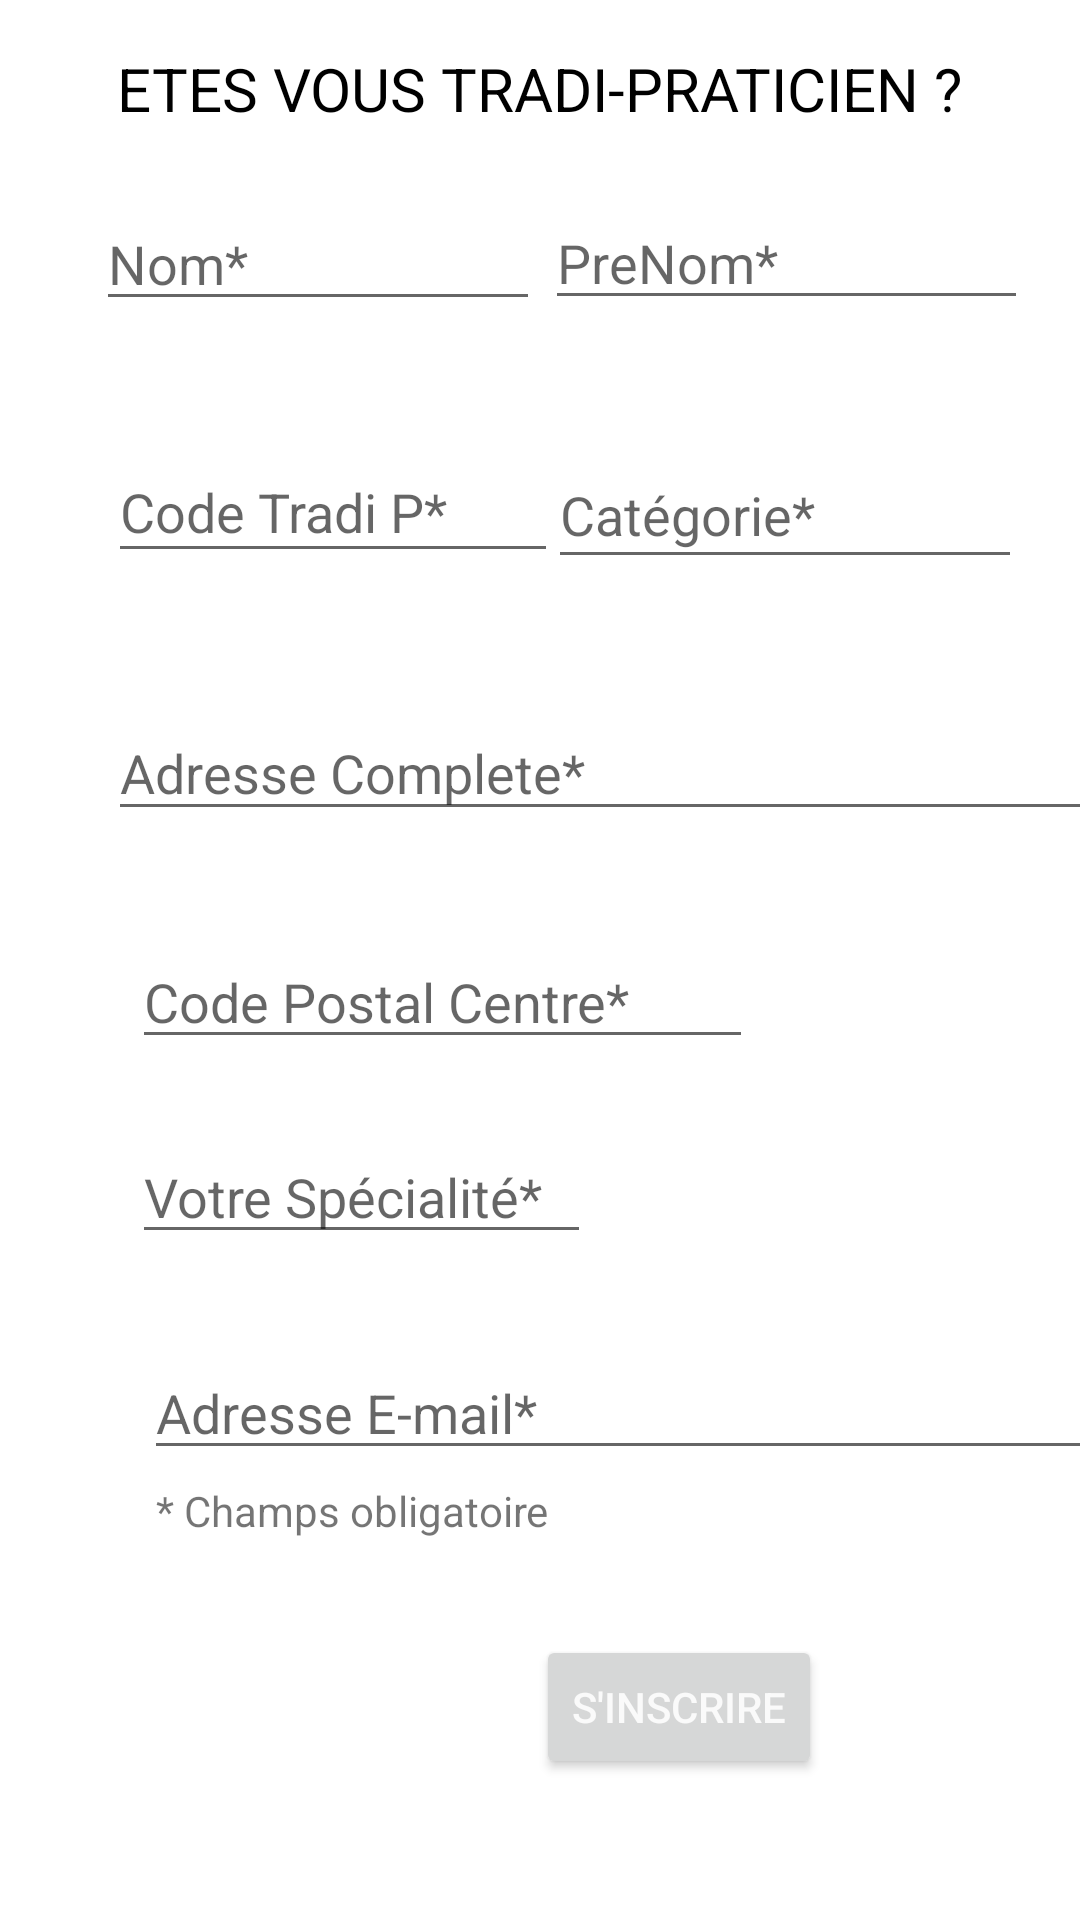

Layout XML and referenced resources for this Android screen:
<!-- AndroidManifest.xml: application theme Theme.Tradi_P -->
<!-- res/layout/activity_serge1.xml -->
<?xml version="1.0" encoding="utf-8"?>
<androidx.constraintlayout.widget.ConstraintLayout xmlns:android="http://schemas.android.com/apk/res/android"
    xmlns:app="http://schemas.android.com/apk/res-auto"
    xmlns:tools="http://schemas.android.com/tools"
    android:layout_width="match_parent"
    android:layout_height="match_parent"
    tools:context=".serge.conn_tradi_1">


    <TextView
        android:id="@+id/textView"
        android:layout_width="wrap_content"
        android:layout_height="wrap_content"
        android:layout_marginTop="16dp"
        android:text="ETES VOUS TRADI-PRATICIEN ?"
        android:textColor="@android:color/black"
        android:textColorHint="@color/black"
        android:textSize="20sp"
        app:layout_constraintEnd_toEndOf="parent"
        app:layout_constraintHorizontal_bias="0.498"
        app:layout_constraintStart_toStartOf="parent"
        app:layout_constraintTop_toTopOf="parent" />

    <EditText
        android:id="@+id/editTextPrenom"
        android:layout_width="161dp"
        android:layout_height="39dp"
        android:layout_marginStart="16dp"
        android:layout_marginEnd="32dp"
        android:ems="10"
        android:hint="PreNom*"
        android:inputType="textPersonName"
        app:layout_constraintBottom_toBottomOf="@+id/editTextNom"
        app:layout_constraintEnd_toEndOf="parent"
        app:layout_constraintStart_toEndOf="@+id/editTextNom"
        app:layout_constraintTop_toTopOf="@+id/editTextNom" />

    <EditText
        android:id="@+id/editTextNom"
        android:layout_width="148dp"
        android:layout_height="40dp"
        android:layout_marginStart="32dp"
        android:layout_marginTop="24dp"
        android:ems="10"
        android:hint="Nom*"
        android:inputType="textPersonName"
        app:layout_constraintStart_toStartOf="parent"
        app:layout_constraintTop_toBottomOf="@+id/textView" />

    <EditText
        android:id="@+id/editTextCodeTradiP"
        android:layout_width="150dp"
        android:layout_height="44dp"
        android:layout_marginStart="4dp"
        android:layout_marginTop="40dp"
        android:ems="10"
        android:hint="Code Tradi P*"
        android:inputType="textPersonName"
        app:layout_constraintStart_toStartOf="@+id/editTextNom"
        app:layout_constraintTop_toBottomOf="@+id/editTextNom" />

    <EditText
        android:id="@+id/editTextCategorie"
        android:layout_width="158dp"
        android:layout_height="46dp"
        android:layout_marginEnd="8dp"
        android:ems="10"
        android:hint="Catégorie*"
        android:inputType="textPersonName"
        app:layout_constraintBottom_toBottomOf="@+id/editTextCodeTradiP"
        app:layout_constraintEnd_toEndOf="parent"
        app:layout_constraintHorizontal_bias="0.078"
        app:layout_constraintStart_toStartOf="@+id/editTextPrenom"
        app:layout_constraintTop_toTopOf="@+id/editTextCodeTradiP"
        app:layout_constraintVertical_bias="0.0" />

    <EditText
        android:id="@+id/editTextAdresseComplete"
        android:layout_width="345dp"
        android:layout_height="42dp"
        android:layout_marginTop="44dp"
        android:ems="10"
        android:hint="Adresse Complete*"
        android:inputType="textPersonName"
        app:layout_constraintEnd_toEndOf="@+id/editTextCategorie"
        app:layout_constraintHorizontal_bias="0.0"
        app:layout_constraintStart_toStartOf="@+id/editTextCodeTradiP"
        app:layout_constraintTop_toBottomOf="@+id/editTextCodeTradiP" />

    <EditText
        android:id="@+id/editTextMail"
        android:layout_width="362dp"
        android:layout_height="36dp"
        android:layout_marginStart="4dp"
        android:layout_marginTop="36dp"
        android:ems="10"
        android:hint="Adresse E-mail*"
        android:inputType="textPersonName"
        app:layout_constraintStart_toStartOf="@+id/editTextSpecialite"
        app:layout_constraintTop_toBottomOf="@+id/editTextSpecialite" />

    <EditText
        android:id="@+id/editTextCodePostal"
        android:layout_width="207dp"
        android:layout_height="40dp"
        android:layout_marginStart="8dp"
        android:layout_marginTop="36dp"
        android:ems="10"
        android:hint="Code Postal Centre*"
        android:inputType="textPersonName"
        app:layout_constraintStart_toStartOf="@+id/editTextAdresseComplete"
        app:layout_constraintTop_toBottomOf="@+id/editTextAdresseComplete" />

    <EditText
        android:id="@+id/editTextSpecialite"
        android:layout_width="153dp"
        android:layout_height="41dp"
        android:layout_marginTop="24dp"
        android:ems="10"
        android:hint="Votre Spécialité*"
        android:inputType="textPersonName"
        app:layout_constraintEnd_toEndOf="@+id/editTextCodePostal"
        app:layout_constraintHorizontal_bias="0.0"
        app:layout_constraintStart_toStartOf="@+id/editTextCodePostal"
        app:layout_constraintTop_toBottomOf="@+id/editTextCodePostal" />

    <TextView
        android:id="@+id/textView2"
        android:layout_width="wrap_content"
        android:layout_height="wrap_content"
        android:layout_marginStart="4dp"
        android:layout_marginTop="4dp"
        android:text="* Champs obligatoire"
        app:layout_constraintStart_toStartOf="@+id/editTextMail"
        app:layout_constraintTop_toBottomOf="@+id/editTextMail"
        tools:text="Objet de Demande" />

    <Button
        android:id="@+id/btnSerge1"

        android:layout_width="wrap_content"
        android:layout_height="wrap_content"
        android:layout_marginTop="32dp"
        android:layout_marginEnd="136dp"
        android:text="S'INSCRIRE"
        android:textColor="@color/primaryTextColor"
        app:layout_constraintEnd_toEndOf="@+id/editTextMail"
        app:layout_constraintTop_toBottomOf="@+id/textView2" />
</androidx.constraintlayout.widget.ConstraintLayout>
<!-- resources referenced by this layout -->
<resources>
  <color name="black">#FF000000</color>
  <color name="primaryTextColor">#fafafa</color>
  <style name="Theme.Tradi_P" parent="Theme.MaterialComponents.DayNight.DarkActionBar">
          
          <item name="colorPrimary">@color/primaryColor</item>
          <item name="colorPrimaryVariant">@color/primaryLightColor</item>
          <item name="colorOnPrimary">@color/primaryDarkColor</item>
          
          <item name="colorSecondary">@color/secondaryColor</item>
          <item name="colorSecondaryVariant">@color/secondaryLightColor</item>
          <item name="colorOnSecondary">@color/secondaryDarkColor</item>
          
          <item name="android:statusBarColor">?attr/colorPrimaryVariant</item>
          
      </style>
  <color name="primaryColor">#f4511d</color>
  <color name="primaryLightColor">#ff844b</color>
  <color name="primaryDarkColor">#b91400</color>
  <color name="secondaryColor">#a1887f</color>
  <color name="secondaryLightColor">#d3b8ae</color>
  <color name="secondaryDarkColor">#725b53</color>
</resources>
